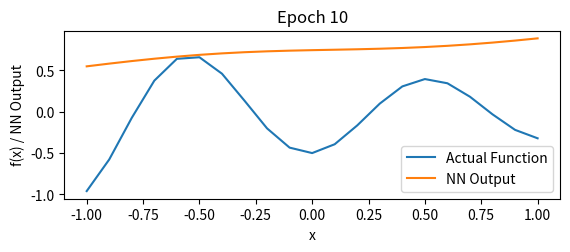
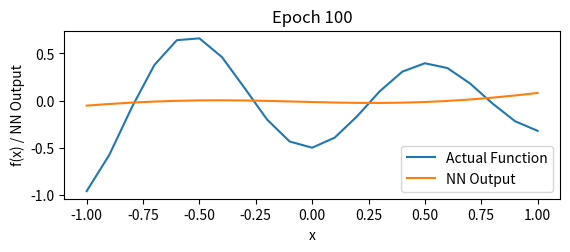
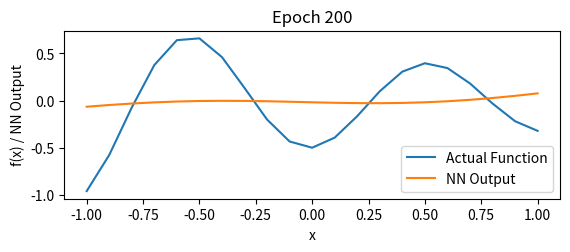
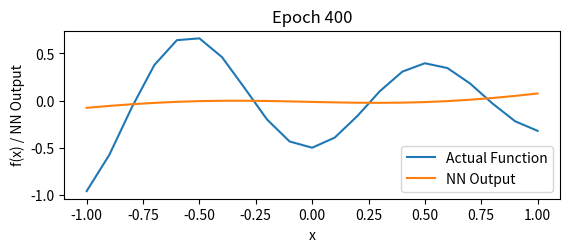
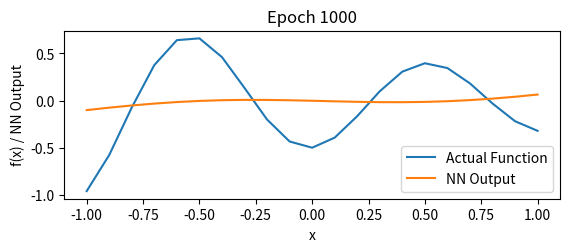
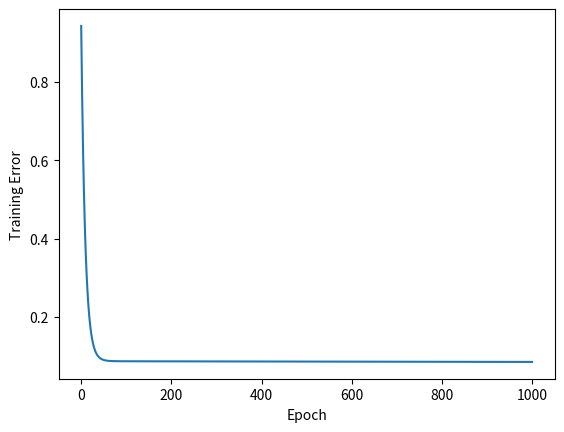

Write Python code to recreate these figures, in order.
import numpy as np
import matplotlib.pyplot as plt

# Define the data
X = np.array([-1, -0.9, -0.8, -0.7, -0.6, -0.5, -0.4, -0.3, -0.2, -0.1, 0, 0.1, 0.2, 0.3, 0.4, 0.5, 0.6, 0.7, 0.8, 0.9, 1])
Y = np.array([-0.96, -0.577, -0.073, 0.377, 0.641, 0.66, 0.461, 0.134, -0.201, -0.434, -0.5, -0.393, -0.165, 0.099, 0.307, 0.396, 0.345, 0.182, -0.031, -0.219, -0.321])

# Define the neural network architecture
input_size = 1
hidden_size = 10
output_size = 1

# Initialize weights and biases
np.random.seed(0)
W1 = np.random.randn(hidden_size, input_size)
b1 = np.random.randn(hidden_size, 1)
W2 = np.random.randn(output_size, hidden_size)
b2 = np.random.randn(output_size, 1)

# Set hyperparameters
learning_rate = 0.01
epochs = [10, 100, 200, 400, 1000]
errors = []

# Training loop
for epoch in range(max(epochs) + 1):
    # Forward propagation
    Z1 = np.dot(W1, X.reshape(1, -1)) + b1
    A1 = 1 / (1 + np.exp(-Z1))
    Z2 = np.dot(W2, A1) + b2
    A2 = Z2

    # Calculate the error
    error = 0.5 * np.mean((A2 - Y) ** 2)
    errors.append(error)

    # Backpropagation
    dZ2 = A2 - Y
    dW2 = (1 / len(X)) * np.dot(dZ2, A1.T)
    db2 = (1 / len(X)) * np.sum(dZ2, axis=1, keepdims=True)
    dZ1 = np.dot(W2.T, dZ2) * A1 * (1 - A1)
    dW1 = (1 / len(X)) * np.dot(dZ1, X.reshape(1, -1).T)
    db1 = (1 / len(X)) * np.sum(dZ1, axis=1, keepdims=True)

    # Update weights and biases
    W2 -= learning_rate * dW2
    b2 -= learning_rate * db2
    W1 -= learning_rate * dW1
    b1 -= learning_rate * db1

    # Plot results for specified epochs
    if epoch in epochs:
        plt.figure()
        plt.subplot(2, 1, 1)
        plt.plot(X, Y, label="Actual Function")
        plt.plot(X, A2.flatten(), label="NN Output")
        plt.xlabel("x")
        plt.ylabel("f(x) / NN Output")
        plt.legend()
        plt.title(f'Epoch {epoch}')

# Plot training error vs. epoch number
plt.figure()
plt.plot(range(len(errors)), errors)
plt.xlabel("Epoch")
plt.ylabel("Training Error")
plt.show()
